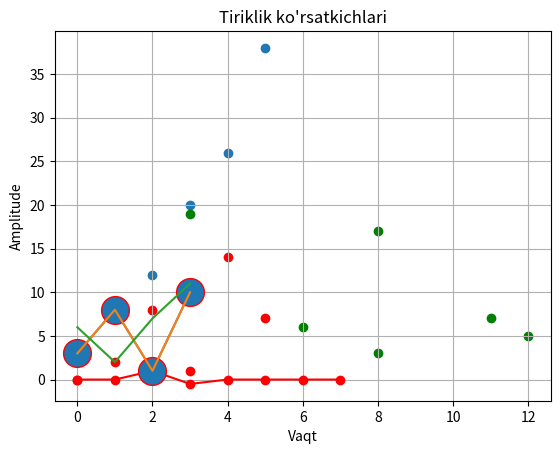

Write Python code to recreate this figure.
# -*- coding: utf-8 -*-
"""Untitled2.ipynb

Automatically generated by Colab.

Original file is located at
    https://colab.research.google.com/<link-removed>
"""

import matplotlib.pyplot as plt
import numpy as np

x = np.array([0, 1, 2, 3, 4, 5, 6, 7])
y = np.array([0, 0, 1, -0.5, 0, 0, 0, 0])

plt.plot(x, y, color='red', marker='o')
plt.title("Tiriklik ko'rsatkichlari")
plt.xlabel("Vaqt")
plt.ylabel("Amplitude")
plt.grid(True)

plt.show()

import matplotlib.pyplot as plt
import numpy as np
y = np.array([3,8,1,10])
plt.plot(y, marker= 'o', ms= 20,
mec='r')
plt.show()

import matplotlib.pyplot as plt
import numpy as np
x1 = np.array([0,1,2,3])
y1 = np.array([3,8,1,10])
x2 = np.array([0,1,2,3])
y2 = np.array([6,2,7,11])
plt.plot(x1,y1,x2,y2)
plt.show()

import matplotlib.pyplot as plt
import numpy as np
x = np.array([0,1,2,3,4,5])
y = np.array([0,8,12,20,26,38])
plt.scatter(x,y)
plt.show()

import matplotlib.pyplot as plt
import numpy as np
x = np.array([0,1,2,3,4,5])
y = np.array([0,2,8,1,14,7])
plt.scatter(x,y,color='red')
x = np.array([12,6,8,11,8,3])
y = np.array([5,6,3,7,17,19])
plt.scatter(x,y,color='green')
plt.show()

